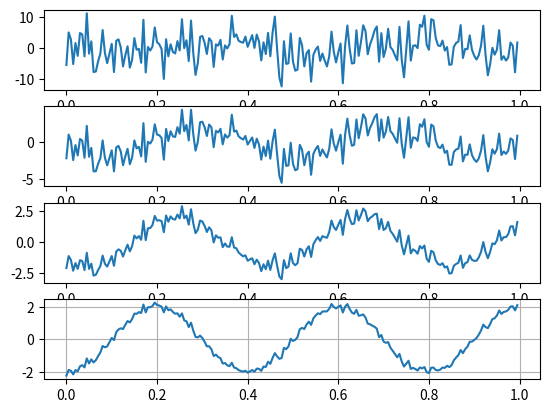

Source code (Python):
import numpy as np
import matplotlib.pyplot as plt
import scipy


# x(t) = A sin (frecv * t + faza)
def ex1():

    t = np.arange(0, 1, 0.0005)

    def semnal1(timp):
        ampl = 2
        fs = 10
        faza = np.pi/2
        return ampl * np.sin(fs * np.pi * timp + faza)
    def semnal2(timp):
        ampl = 2
        fs = 10
        faza = 0
        return ampl * np.cos(fs * np.pi * timp + faza)

    plt.figure(1)
    plt.subplot(3, 1, 1)
    plt.plot(t, semnal1(t))
    plt.grid()
    plt.title("Semnal sinusoidal")

    plt.subplot(3, 1, 2)
    plt.plot(t, semnal2(t), c='red')
    plt.title("Semnal cosinusoidal")
    plt.grid()

    plt.subplot(3, 1, 3)
    plt.plot(t, semnal1(t), c='blue')
    plt.plot(t, semnal2(t), c='purple')
    plt.grid()
    plt.title("Combinate")

    plt.show()


def ex2():
    t = np.arange(0, 1, 0.005)
    def f(faza):
        ampl = 2
        fs = 5
        return ampl * np.cos(fs * np.pi * t + faza)

    # Faze alese la alegere
    faze = [np.pi / 4, 2 * np.pi / 4, 3 * np.pi / 4, np.pi]

    # Construirea celor 4 semnale
    semnale = [f(faza) for faza in faze]

    # Generarea zgomotului folosind Distributia Gaussiana
    z = np.random.normal(0, 1, len(t))

    snr = [0.1, 1, 10, 100]

    for i, snr in enumerate(snr):
        # gamma^2  =  norma (x) ^ 2 / norma (z) ^ 2 * SNR
        gamma = np.sqrt(np.linalg.norm(semnale[i]) ** 2 / (np.linalg.norm(z) ** 2 * snr))
        semnal_zgomot = semnale[i] + gamma * z
        plt.subplot(4, 1, i + 1)
        plt.plot(t, semnal_zgomot)

    plt.grid()
    plt.show()


def ex4():
    pass


if __name__ == '__main__':
    # ex1()
    ex2()
